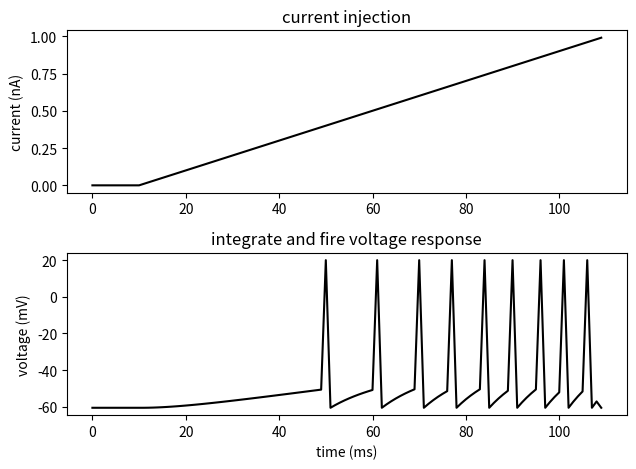
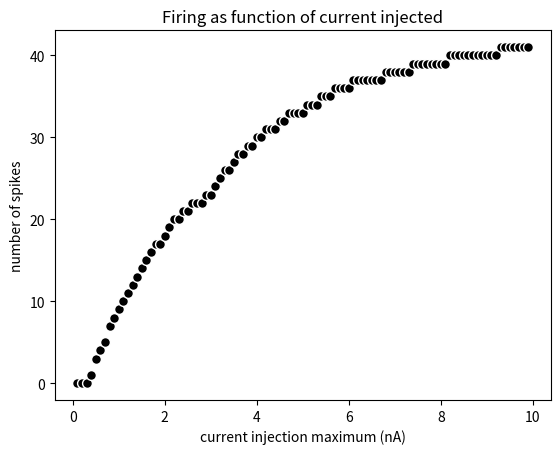
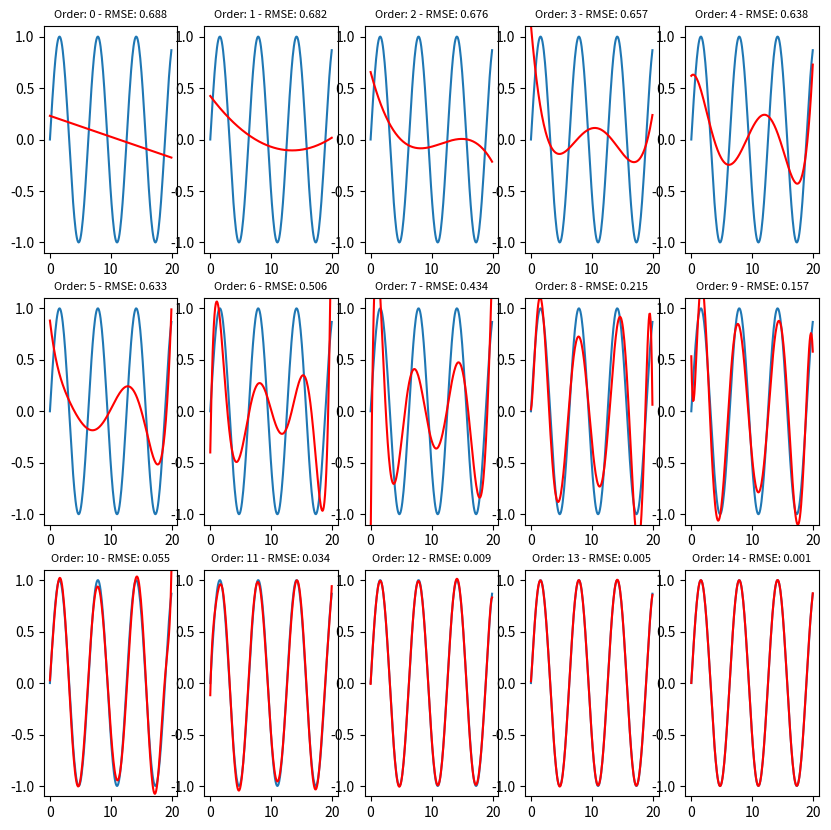
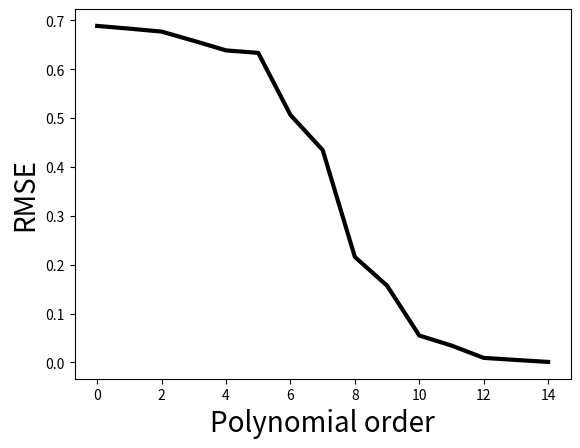

The matplotlib source for these figures, in order:
#%% OOP 

import numpy as np # 1
import matplotlib.pyplot as plt

class Neuron(): # 2
    def __init__(self): #3
        self.C= .281 # 4
        self.gL = .030 # 5
        self.vR = -60.6 # 6
        self.vT = -50.4 # 7
    def create_injection_current(self): # 8
        self.currentInj = np.append(np.zeros(10),np.arange(100)/100.) # 9
        self.T = len(self.currentInj) # 10
    def leaky_integrate_and_fire(self): # 11
        self.timeseries = np.linspace(0,self.T-1,self.T) # 12
        self.V = np.ones(self.T)*self.vR # 13
        ii=0 # initial the index counter # 14
        while ii < self.T-2: # 15
            dV = (-self.gL*(self.V[ii] - self.vR)+self.currentInj[ii])/self.C # 16
            self.V[ii+1]=self.V[ii]+dV # 17
            if self.V[ii+1]>=self.vT: # 18
                self.V[ii+1]=20 # 19
                self.V[ii+2]=self.vR # 20
                ii+=1 # increment #21
            ii+=1 # Increment outside of the if statement # 22
    def plot_neuron(self): # 23
        fig = plt.figure() # 24
        ax = fig.add_subplot(211) # 25
        ax.plot(self.timeseries,self.currentInj,c='k') # 26
        ax.set_title('current injection',style='italic') # 27
        ax.set_ylabel('current (nA)',style='italic')
        ax2 = fig.add_subplot(212) # 29
        ax2.plot(self.timeseries,self.V,c='k') # 30
        ax2.set_title('integrate and fire voltage response',style='italic') # 31
        ax2.set_xlabel('time (ms)',style='italic') # 32
        ax2.set_ylabel('voltage (mV)',style='italic') # 33
        plt.tight_layout() # 34
        #plt.show() # 35
        #plt.savefig('Integrate and fire voltage response.png')
        # 36
        
#%% use code above
    
myFirstNeuron = Neuron()
myFirstNeuron.create_injection_current()
myFirstNeuron.leaky_integrate_and_fire()
myFirstNeuron.plot_neuron()


#%% Create second neuron

class Neuron2(): # 2
    def __init__(self): # 3
        self.C= .281 # 4
        self.gL = .030 # 5
        self.vR = -60.6 # 6
        self.vT = -50.4 # 7
    def create_injection_current(self,mag=1): # 8
        self.currentInj = np.arange(100)/100.*mag # 9
        self.T = len(self.currentInj) # 10
    def leaky_integrate_and_fire(self): # 11
        self.timeseries = np.linspace(0,self.T-1,self.T) # 12
        self.V = np.ones(self.T)*self.vR # 13
        ii=0 # initial the index counter # 14
        self.spikeCounter=0 # 15
        while ii < self.T-2: # 16
            dV = (-self.gL*(self.V[ii] - self.vR)+self.currentInj[ii])/self.C # 17
            self.V[ii+1]=self.V[ii]+dV # 18
            if self.V[ii+1]>self.vT: # 19
                self.V[ii+1]=20 # 20
                self.V[ii+2]=self.vR # 21
                ii+=1 # 22
                self.spikeCounter+=1 # 23
            ii+=1 # 24
            
#%% Create extra object function

def plotFI(currentMags,spikes): # 25
    fig=plt.figure() # 26
    ax = fig.add_subplot(111) # 27
    ax.scatter(currentMags,spikes,c='k',edgecolor='w',s=50) # 28
    ax.set_xlabel('current injection maximum (nA)',style='italic') #29
    ax.set_ylabel('number of spikes',style='italic') # 30
    ax.set_title('Firing as function of current injected',style='italic') # 31
    #plt.show() # 32
    plt.savefig('Firing as function of current injected.png') #33
    
    
#%% iterate over different magnitudes

spikes=[] # 1
currentMags=np.arange(0.1,10,0.1) # 2
for mag in currentMags: # 3
    mySecondNeuron = Neuron2() # 4
    mySecondNeuron.create_injection_current(mag) # 5
    mySecondNeuron.leaky_integrate_and_fire() # 6
    spikes.append(mySecondNeuron.spikeCounter) # 7
plotFI(currentMags,spikes) # 8


#%% Fitting

from scipy.optimize import leastsq # 1

def pevalEq(x,p): # 2
    return p[0] - p[2]*np.exp(-p[1]*x) # 3
def residualsEq(p,y,x): # 4
    err = (y - (p[0] - p[2]*np.exp(-p[1]*x))) # 5
    return err # 6
def eqFit(x,p0,y_meas): # 7
    plsq = leastsq(residualsEq,p0,args=(y_meas,x))#8
    return pevalEq(x, plsq[0]) # 9


#%% Least squaring
    
x = np.arange(0,20,0.1)#1
y = np.sin(x) #2
highestOrder = 15 #3
RMSE = np.zeros(highestOrder)#4
f = plt.figure(figsize=(10,10)) #5

for nn in range(highestOrder):#17
    ax = plt.subplot(3,5,nn+1) #6
    p = np.polyfit(x,y,nn+1) #7
    y2 = np.zeros(len(x)) #8
    for ii in range(nn+2): #10
        y2 = y2 + p[ii]*x**(nn-ii+1) #9
    ax.plot(x,y) #11
    ax.plot(x,y2,c='r') #13
    ax.set_ylim([-1.1, 1.1]) #14
    RMSE[nn] = np.sqrt(np.mean((y-y2)**2)); #15
    ax.set_title('Order: '+ str(nn)+ ' - RMSE: '+ str(RMSE[nn])[:5],fontsize=8) #16

f=plt.figure()
plt.plot(range(highestOrder),RMSE,c='k',lw=3) #19
plt.xlabel('Polynomial order',fontsize=20) #20
plt.ylabel('RMSE',fontsize=20) #20

